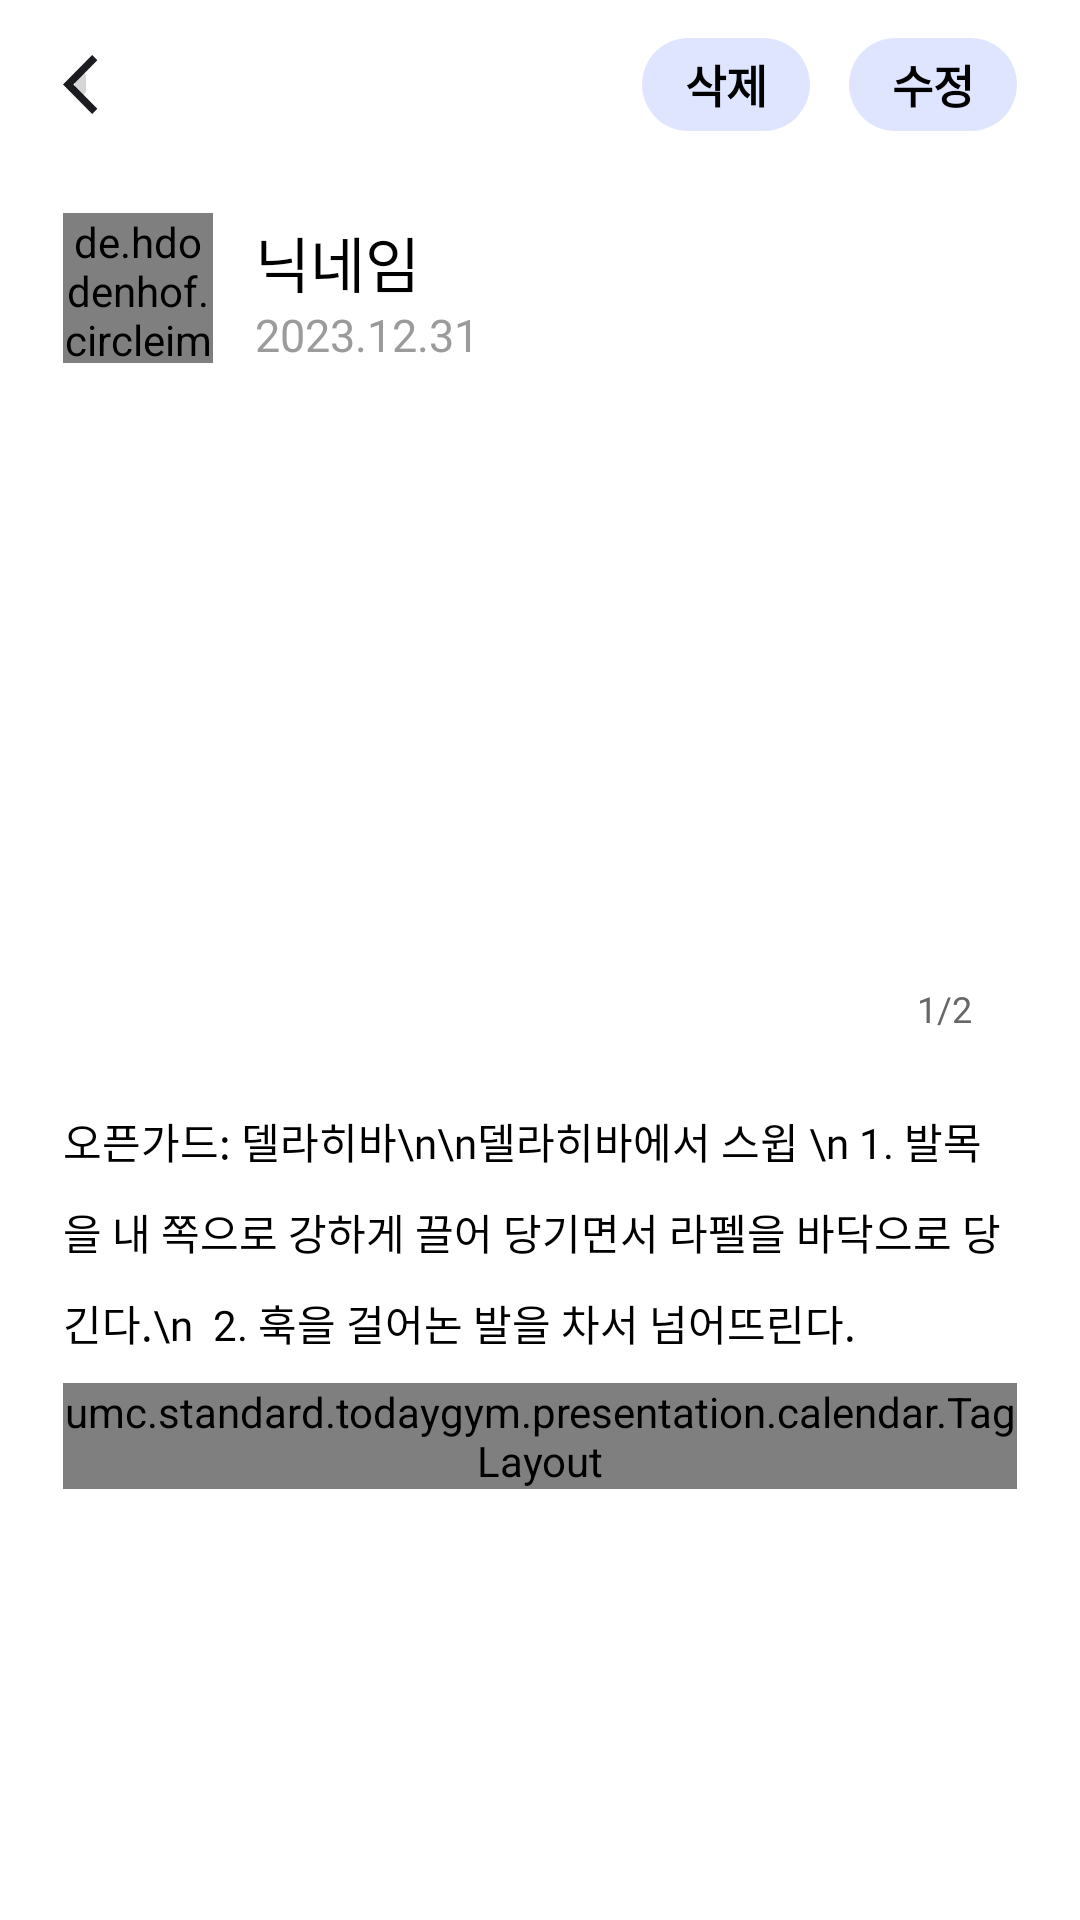

This screen was rendered from an Android layout file. Write that file and the resources it references.
<!-- AndroidManifest.xml: application theme Theme.TodayGym -->
<!-- res/layout/fragment_showrecord.xml -->
<?xml version="1.0" encoding="utf-8"?>
<FrameLayout xmlns:android="http://schemas.android.com/apk/res/android"
    xmlns:tools="http://schemas.android.com/tools"
    android:layout_width="match_parent"
    android:layout_height="match_parent"
    xmlns:app="http://schemas.android.com/apk/res-auto"
    tools:context=".presentation.calendar.ShowrecordFragment"
    android:background="@color/white">
    <androidx.appcompat.widget.LinearLayoutCompat
        android:layout_width="match_parent"
        android:layout_height="match_parent"
        android:orientation="vertical">
        <androidx.constraintlayout.widget.ConstraintLayout
            android:id="@+id/lo_top"
            android:layout_width="match_parent"
            android:layout_height="56dp">

            <ImageButton
                android:id="@+id/btn_back"
                android:layout_width="11.8dp"
                android:layout_height="20dp"
                android:layout_marginStart="21dp"
                android:src="@drawable/arrow_back"
                app:layout_constraintBottom_toBottomOf="parent"
                app:layout_constraintStart_toStartOf="parent"
                app:layout_constraintTop_toTopOf="parent"
                tools:ignore="SpeakableTextPresentCheck,TouchTargetSizeCheck" />

            <androidx.appcompat.widget.AppCompatButton
                android:id="@+id/btn_modifyrecord"
                android:layout_width="56dp"
                android:layout_height="31dp"
                android:layout_marginRight="21dp"
                android:background="@drawable/rectangle_radius40"
                android:backgroundTint="#E0E5FF"
                android:text="수정"
                android:textColor="@color/black"
                android:textSize="15sp"
                android:fontFamily="@font/noto_sans"
                android:textFontWeight="900"
                android:includeFontPadding="false"
                app:layout_constraintBottom_toBottomOf="parent"
                app:layout_constraintRight_toRightOf="parent"
                app:layout_constraintTop_toTopOf="parent"
                tools:ignore="TouchTargetSizeCheck" />
            <androidx.appcompat.widget.AppCompatButton
                android:id="@+id/btn_complete_record"
                android:layout_width="56dp"
                android:layout_height="31dp"
                android:layout_marginRight="21dp"
                android:background="@drawable/rectangle_radius40"
                android:backgroundTint="#E0E5FF"
                android:text="완료"
                android:textColor="@color/black"
                android:textSize="15sp"
                android:fontFamily="@font/noto_sans"
                android:textFontWeight="900"
                android:includeFontPadding="false"
                app:layout_constraintBottom_toBottomOf="parent"
                app:layout_constraintRight_toRightOf="parent"
                app:layout_constraintTop_toTopOf="parent"
                tools:ignore="TouchTargetSizeCheck"
                android:visibility="invisible"/>
            <androidx.appcompat.widget.AppCompatButton
                android:id="@+id/btn_deleterecord"
                android:layout_width="56dp"
                android:layout_height="31dp"
                android:layout_marginRight="13dp"
                android:background="@drawable/rectangle_radius40"
                android:backgroundTint="#E0E5FF"
                android:text="삭제"
                android:textColor="@color/black"
                android:textSize="15sp"
                android:fontFamily="@font/noto_sans"
                android:textFontWeight="900"
                android:includeFontPadding="false"
                app:layout_goneMarginRight="13dp"
                app:layout_constraintBottom_toBottomOf="parent"
                app:layout_constraintRight_toLeftOf="@id/btn_modifyrecord"
                app:layout_constraintTop_toTopOf="parent"
                tools:ignore="TouchTargetSizeCheck" />
        </androidx.constraintlayout.widget.ConstraintLayout>
        <ScrollView
            android:layout_width="match_parent"
            android:layout_height="match_parent">
            <LinearLayout
                android:layout_width="match_parent"
                android:layout_height="wrap_content"
                android:paddingLeft="21dp"
                android:paddingRight="21dp"
                android:orientation="vertical">
                <androidx.constraintlayout.widget.ConstraintLayout
                    android:id="@+id/lo_recordtop"
                    android:layout_width="match_parent"
                    android:layout_height="wrap_content"
                    android:layout_marginTop="15dp">
                    <de.hdodenhof.circleimageview.CircleImageView
                        android:id="@+id/iv_useravarta"
                        android:layout_width="50dp"
                        android:layout_height="50dp"
                        app:layout_constraintTop_toTopOf="parent"
                        app:layout_constraintStart_toStartOf="parent"/>
                    <TextView
                        android:id="@+id/tv_usernickname"
                        android:layout_width="wrap_content"
                        android:layout_height="wrap_content"
                        android:text="닉네임"
                        android:textColor="@color/black"
                        android:textSize="20sp"
                        android:fontFamily="@font/noto_sans"
                        android:includeFontPadding="false"
                        android:textFontWeight="500"
                        android:layout_marginLeft="14dp"
                        app:layout_constraintTop_toTopOf="@id/iv_useravarta"
                        app:layout_constraintBottom_toTopOf="@id/tv_recorddate"
                        app:layout_constraintLeft_toRightOf="@id/iv_useravarta" />

                    <TextView
                        android:id="@+id/tv_recorddate"
                        android:layout_width="wrap_content"
                        android:layout_height="wrap_content"
                        android:text="2023.12.31"
                        android:textColor="#9B9B9B"
                        android:textSize="15sp"
                        android:fontFamily="@font/noto_sans"
                        android:includeFontPadding="false"
                        app:layout_constraintBottom_toBottomOf="@id/iv_useravarta"
                        app:layout_constraintLeft_toLeftOf="@id/tv_usernickname" />

                </androidx.constraintlayout.widget.ConstraintLayout>
                <androidx.constraintlayout.widget.ConstraintLayout
                    android:id="@+id/lo_recordpic"
                    android:layout_width="match_parent"
                    android:layout_height="wrap_content"
                    android:layout_marginTop="16dp">
                    <androidx.viewpager2.widget.ViewPager2
                        android:id="@+id/vp_record_pic"
                        android:layout_width="match_parent"
                        android:layout_height="222dp"
                        android:background="@drawable/rectangle_radius20"
                        android:backgroundTint="#1FB1B1B1"
                        app:layout_constraintTop_toTopOf="parent"
                        app:layout_constraintLeft_toLeftOf="parent"
                        app:layout_constraintRight_toRightOf="parent"/>
                    <TextView
                        android:id="@+id/tv_currentpic"
                        android:layout_width="wrap_content"
                        android:layout_height="wrap_content"
                        android:layout_marginRight="15dp"
                        android:layout_marginBottom="15dp"
                        android:text="1/2"
                        android:textColor="#676767"
                        android:textSize="12sp"
                        android:fontFamily="@font/noto_sans"
                        android:includeFontPadding="false"
                        app:layout_constraintBottom_toBottomOf="@id/vp_record_pic"
                        app:layout_constraintRight_toRightOf="@id/vp_record_pic" />
                </androidx.constraintlayout.widget.ConstraintLayout>
                <TextView
                    android:id="@+id/tv_recordcontent"
                    android:layout_width="wrap_content"
                    android:layout_height="wrap_content"
                    android:layout_marginTop="11dp"
                    android:text="오픈가드: 델라히바\n\n델라히바에서 스윕 \n&#160;1. 발목을 내 쪽으로 강하게 끌어 당기면서 라펠을 바닥으로 당긴다.\n &#160;2. 훅을 걸어논 발을 차서 넘어뜨린다."
                    android:textSize="14sp"
                    android:textColor="@color/black"
                    android:fontFamily="@font/actor"
                    android:includeFontPadding="false"
                    android:lineSpacingExtra="10sp"
                    android:paddingBottom="10dp"/>
                <umc.standard.todaygym.presentation.calendar.TagLayout
                    android:id="@+id/lo_tag"
                    android:layout_width="match_parent"
                    android:layout_height="wrap_content">

                </umc.standard.todaygym.presentation.calendar.TagLayout>

            </LinearLayout>
        </ScrollView>
    </androidx.appcompat.widget.LinearLayoutCompat>
</FrameLayout>
<!-- resources referenced by this layout -->
<resources>
  <color name="black">#FF000000</color>
  <color name="white">#FFFFFFFF</color>
  <!-- drawable arrow_back (drawable) -->
  <vector android:height="19.616667dp" android:viewportHeight="20"
      android:viewportWidth="12" android:width="11.77dp" xmlns:android="http://schemas.android.com/apk/res/android">
      <path android:fillColor="#1C1B1F" android:pathData="M10,20L0,10L10,0L11.775,1.775L3.55,10L11.775,18.225L10,20Z"/>
  </vector>
  <!-- drawable rectangle_radius40 (drawable) -->
  <?xml version="1.0" encoding="utf-8"?>
  <selector xmlns:android="http://schemas.android.com/apk/res/android">
      <item>
          <shape>
              
              <corners
                  android:bottomLeftRadius="40dp"
                  android:bottomRightRadius="40dp"
                  android:topLeftRadius="40dp"
                  android:topRightRadius="40dp" />
          </shape>
      </item>
  </selector>
  <style name="Theme.TodayGym" parent="Theme.MaterialComponents.Light.NoActionBar">
          <item name="android:forceDarkAllowed" tools:targetApi="q">true</item>
          
          <item name="colorPrimary">@color/purple_500</item>
          <item name="colorPrimaryVariant">@color/purple_700</item>
          <item name="colorOnPrimary">@color/white</item>
          
          <item name="colorSecondary">@color/teal_200</item>
          <item name="colorSecondaryVariant">@color/teal_700</item>
          <item name="colorOnSecondary">@color/black</item>
          
          <item name="android:statusBarColor">?attr/colorPrimaryVariant</item>
          
          <item name="bottomSheetDialogTheme">@style/BottomSheetDialog</item>
      </style>
  <color name="purple_500">#FF6200EE</color>
  <color name="purple_700">#FF3700B3</color>
  <color name="teal_200">#FF03DAC5</color>
  <color name="teal_700">#FF018786</color>
  <style name="BottomSheetDialog" parent="@style/ThemeOverlay.MaterialComponents.BottomSheetDialog">
          <item name="bottomSheetStyle">@style/BottomSheet</item>
          <item name="android:colorBackground">@color/white</item>
      </style>
  <style name="BottomSheet" parent="Widget.MaterialComponents.BottomSheet.Modal">
          <item name="backgroundTint">@android:color/transparent</item>
      </style>
</resources>
